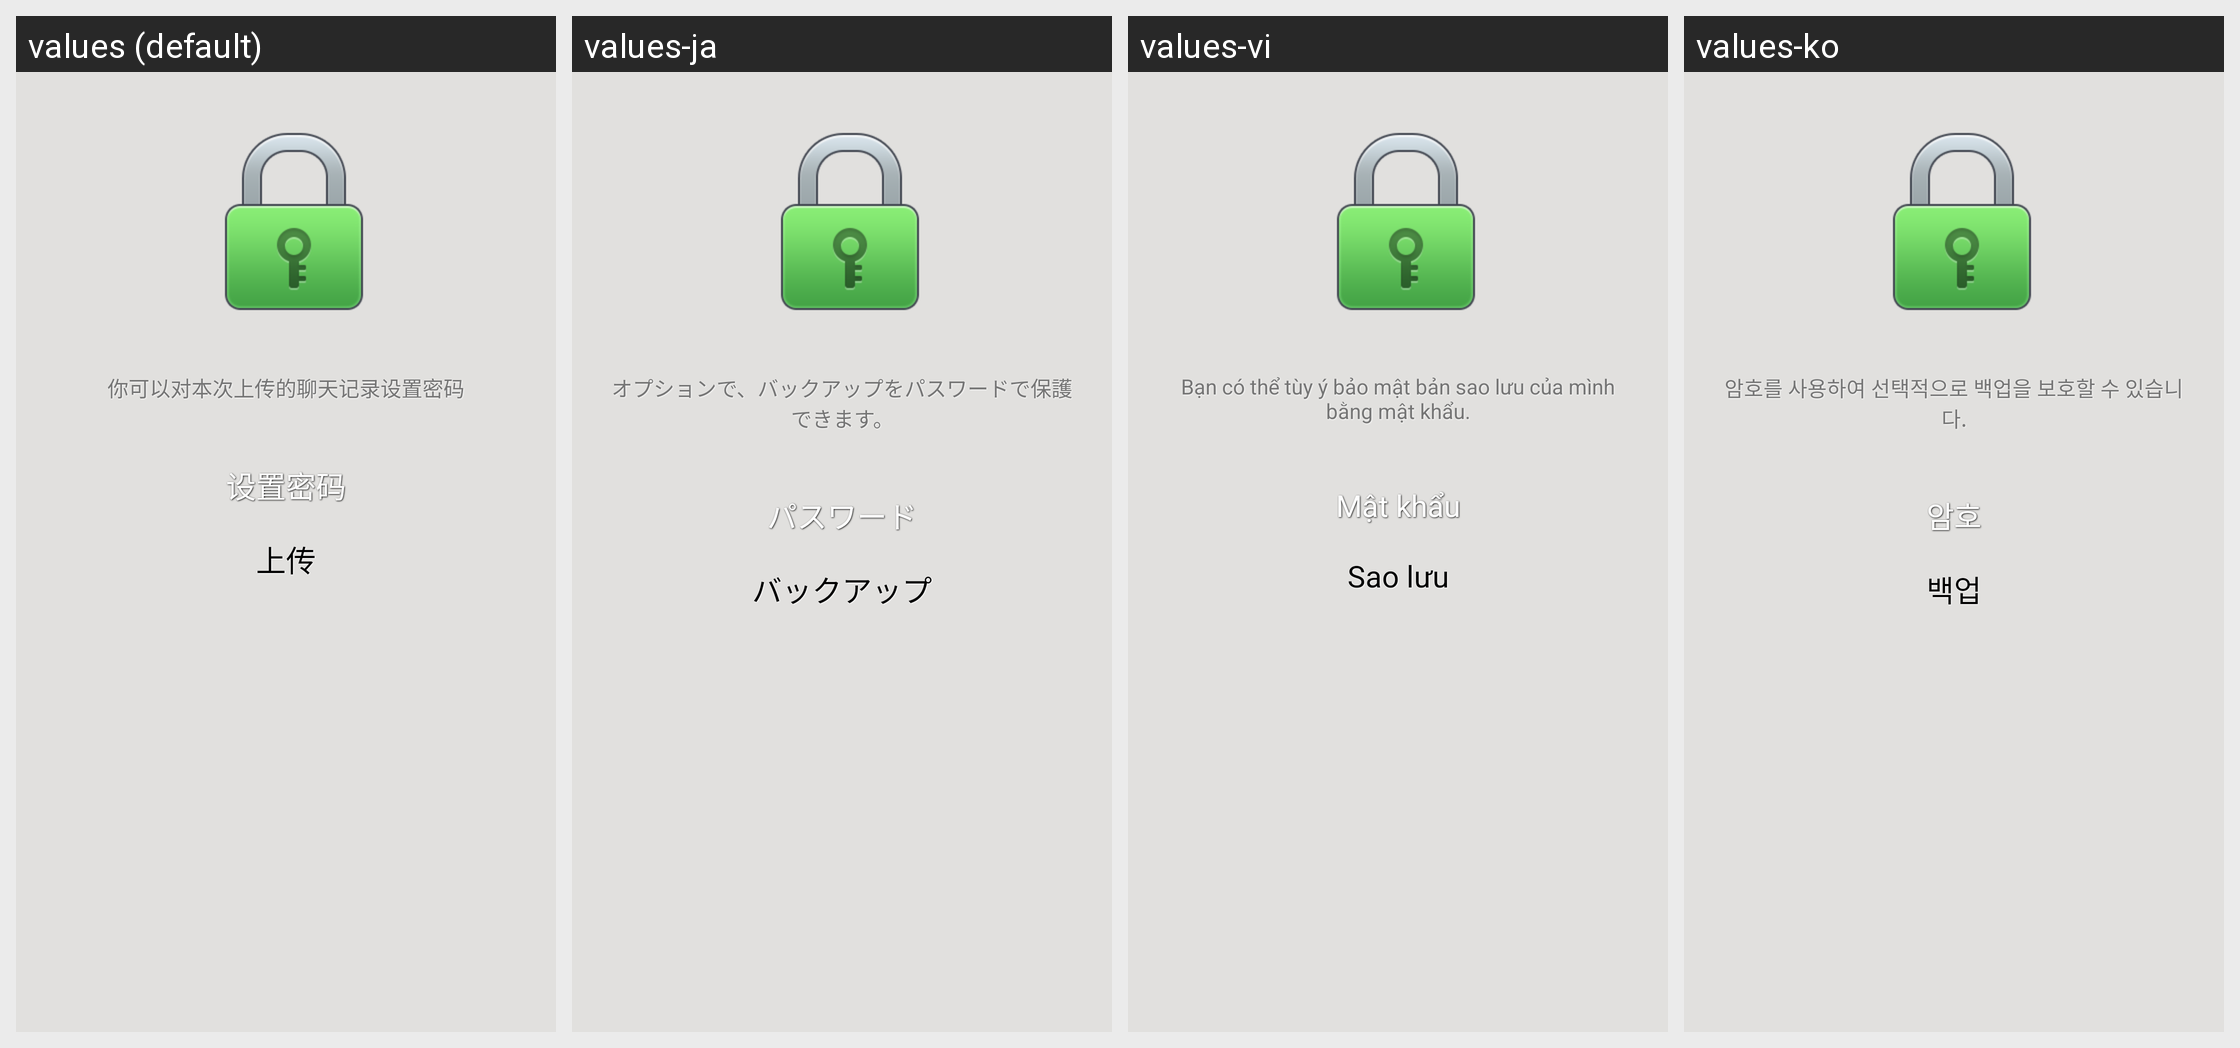

Here is an Android app screen in its default locale and in the app's own translations. Write out the translated-string differences for the strings that appear on this screen.
Android screen res/layout/bak_chat_select_crypt.xml rendered under 4 locales, left to right: values (default), values-ja, values-vi, values-ko. Device: Nexus 5 (rendered at 1080×1920; each locale shown at half size, 540×960, under a caption strip naming it); theme MMTheme.Basic.
Other locales in the repository, not shown: values-ar, values-en, values-es, values-in, values-it, values-iw, values-ms, values-pl, values-pt, values-ru, values-tr, values-zh-rCN, values-zh-rTW.
Strings drawn on this screen, with the default value and each locale's value (text and hints the layout hard-codes, and strings that could not be matched under every locale, appear in the picture but are not listed):

bak_chat_set_crypt_tip
  values: 你可以对本次上传的聊天记录设置密码
  values-ja: オプションで、バックアップをパスワードで保護できます。
  values-vi: Bạn có thể tùy ý bảo mật bản sao lưu của mình bằng mật khẩu.
  values-ko: 암호를 사용하여 선택적으로 백업을 보호할 수 있습니다.

bak_chat_set_crypt
  values: 设置密码
  values-ja: パスワード
  values-vi: Mật khẩu
  values-ko: 암호

bak_chat_upload_btn
  values: 上传
  values-ja: バックアップ
  values-vi: Sao lưu
  values-ko: 백업
